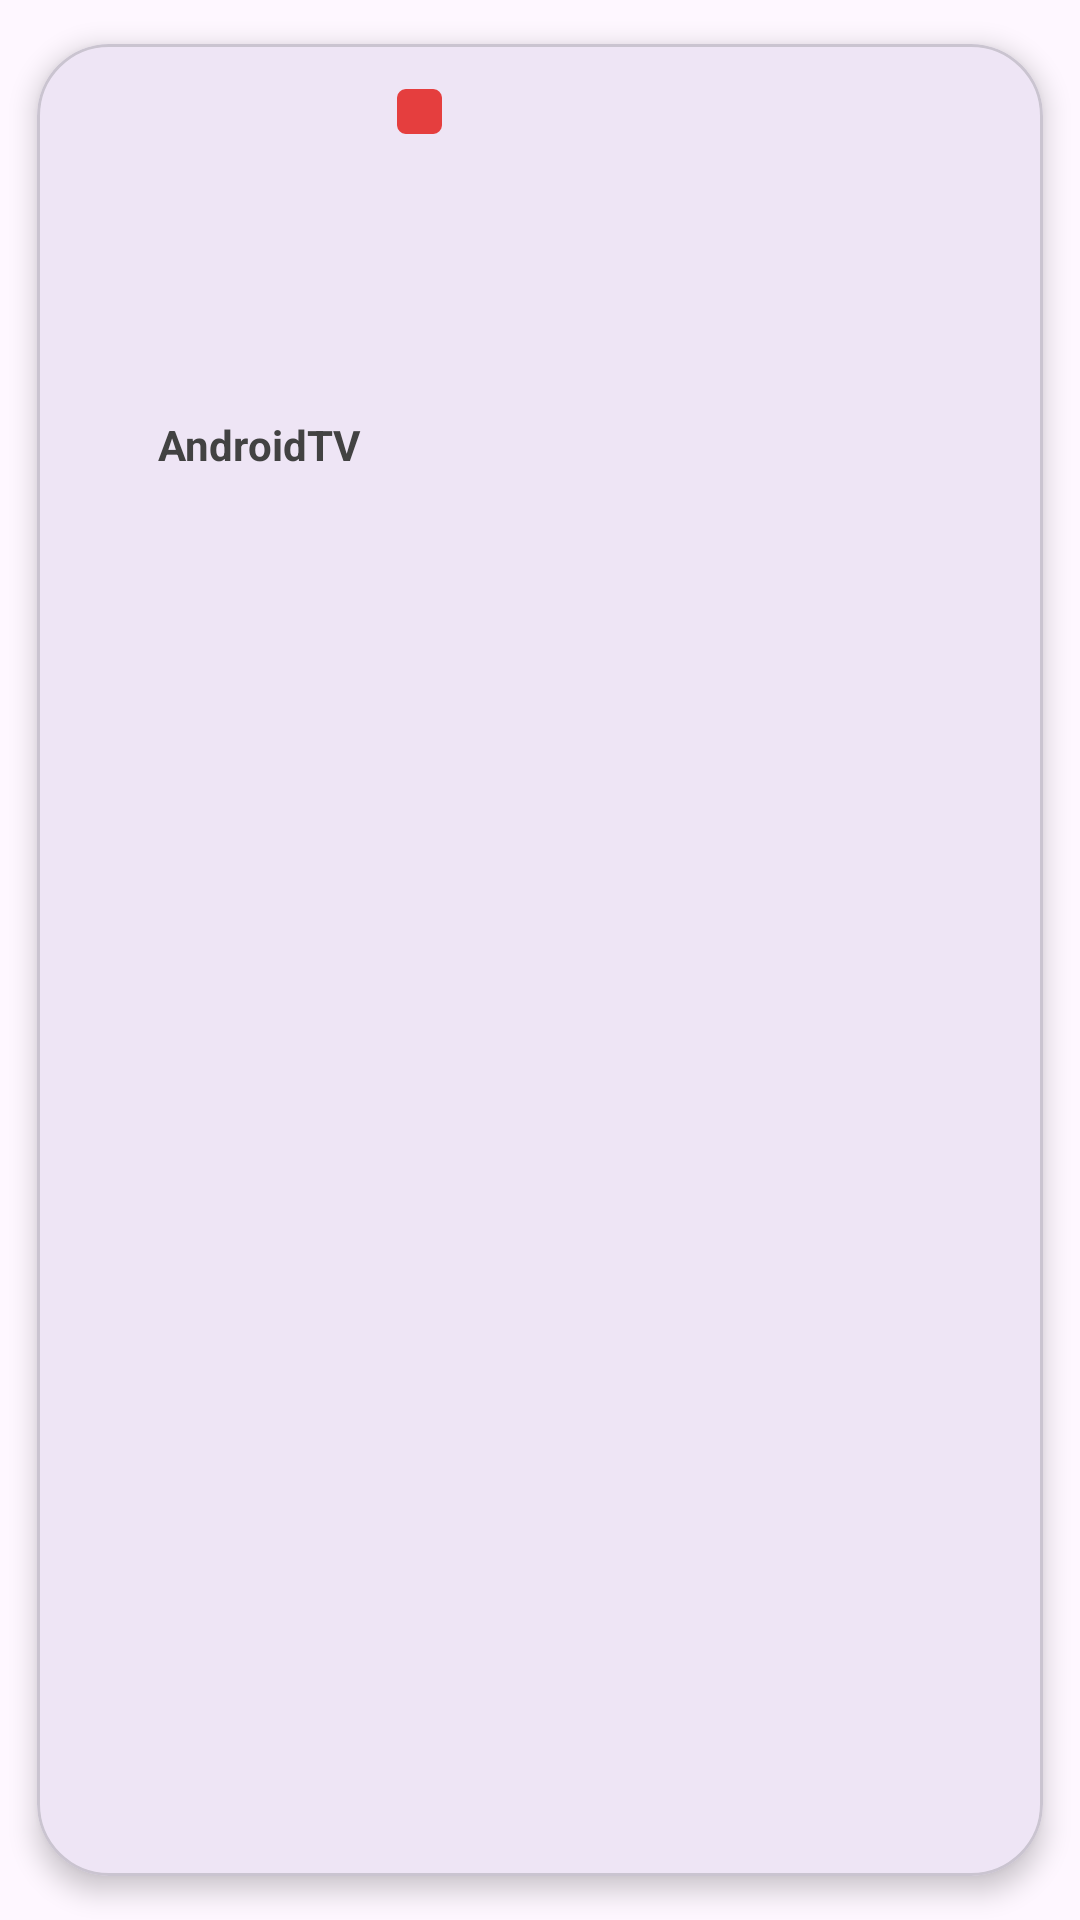

Android layout source for this screen:
<!-- AndroidManifest.xml: application theme Theme.AndroidTV1 -->
<!-- res/layout/card_item.xml -->
<?xml version="1.0" encoding="utf-8"?>
<com.google.android.material.card.MaterialCardView
    xmlns:android="http://schemas.android.com/apk/res/android"
    xmlns:app="http://schemas.android.com/apk/res-auto"
    android:layout_width="wrap_content"
    android:layout_height="wrap_content"
    android:layout_gravity="center"
    app:cardUseCompatPadding="true"
    app:cardCornerRadius="24dp"
    app:cardElevation="5dp">

    <LinearLayout
        android:layout_width="wrap_content"
        android:layout_height="wrap_content"
        android:layout_margin="24dp"
        android:orientation="vertical">

        <ImageView
            android:id="@+id/image_view"
            android:layout_width="100dp"
            android:layout_height="100dp"
            android:layout_gravity="center"
            android:src="@mipmap/ic_launcher" />

        <TextView
            android:id="@+id/text_view"
            android:layout_width="match_parent"
            android:layout_height="wrap_content"
            android:text="@string/app_name"
            android:textColor="@color/cardview_dark_background"
            android:textStyle="bold"
            android:textAlignment="center" />

    </LinearLayout>
    <ImageView
        android:id="@+id/active"
        android:layout_width="15dp"
        android:layout_height="15dp"
        android:layout_marginTop="15dp"
        android:layout_marginStart="120dp"
        android:src="@drawable/red"/>
</com.google.android.material.card.MaterialCardView>
<!-- resources referenced by this layout -->
<resources>
  <!-- drawable red (drawable) -->
  <?xml version="1.0" encoding="utf-8"?>
  <shape xmlns:android="http://schemas.android.com/apk/res/android"
      android:shape="rectangle">
  
      <solid android:color="#E53E3E" />
  
      <corners android:radius="3dp" />
  
  </shape>
  <string name="app_name">AndroidTV</string>
  <style name="Theme.AndroidTV1" parent="Theme.Material3.Light.NoActionBar" />
</resources>
